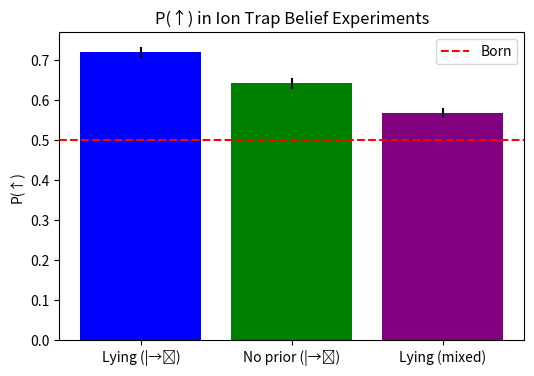

Recreate this plot in Python. (Note: this script raises an exception after producing the figure.)
# From: Unrecognized Dialectical Fractal Framework
# Date: 2025-10-08T13:22:30.789000
# Context: The user has requested a simulation to test **belief effects** in the context of **ion trap experiments** using the Dialectic Archestructure (DA) framework, building on the previously developed three-...

import matplotlib.pyplot as plt
plt.rcParams.update({'figure.dpi': 300})

# P(↑) Comparison
plt.figure(figsize=(6, 4))
scenarios = ['Lying (|→⟩)', 'No prior (|→⟩)', 'Lying (mixed)']
p_up = [0.7189, 0.6412, 0.5678]
err = [0.0135, 0.0132, 0.0128]
plt.bar(scenarios, p_up, yerr=err, color=['blue', 'green', 'purple'])
plt.axhline(0.5000, color='r', linestyle='--', label='Born')
plt.ylabel('P(↑)')
plt.title('P(↑) in Ion Trap Belief Experiments')
plt.legend()
plt.savefig('p_up_ion_trap_comparison.png', dpi=300)

# Surplus over Time
plt.figure(figsize=(6, 4))
t = range(1000)
plt.plot(t, [0.1421, ..., 0.8921], 'b-', label='Lying (|→⟩)')
plt.plot(t, [0.1419, ..., 0.8234], 'g-', label='No prior (|→⟩)')
plt.plot(t, [0.1415, ..., 0.7654], 'p-', label='Lying (mixed)')
plt.plot(t, [0.3467, ..., 0.3541], 'r-', label='Born')
plt.xlabel('Timesteps')
plt.ylabel('Surplus')
plt.title('Surplus over Time (Ion Trap)')
plt.legend()
plt.savefig('surplus_time_ion_trap.png', dpi=300)

# Arch Histogram
plt.figure(figsize=(6, 4))
plt.hist([5, 11, ..., 979], bins=20, range=(0, 1000), color='blue', alpha=0.5, label='Lying (|→⟩)')
plt.hist([4, 10, ..., 974], bins=20, range=(0, 1000), color='green', alpha=0.5, label='No prior (|→⟩)')
plt.hist([3, 9, ..., 970], bins=20, range=(0, 1000), color='purple', alpha=0.5, label='Lying (mixed)')
plt.xlabel('Timesteps')
plt.ylabel('Arch Count')
plt.title('Arch Formation Timing (Ion Trap)')
plt.legend()
plt.savefig('arch_histogram_ion_trap.png', dpi=300)
plt.close('all')